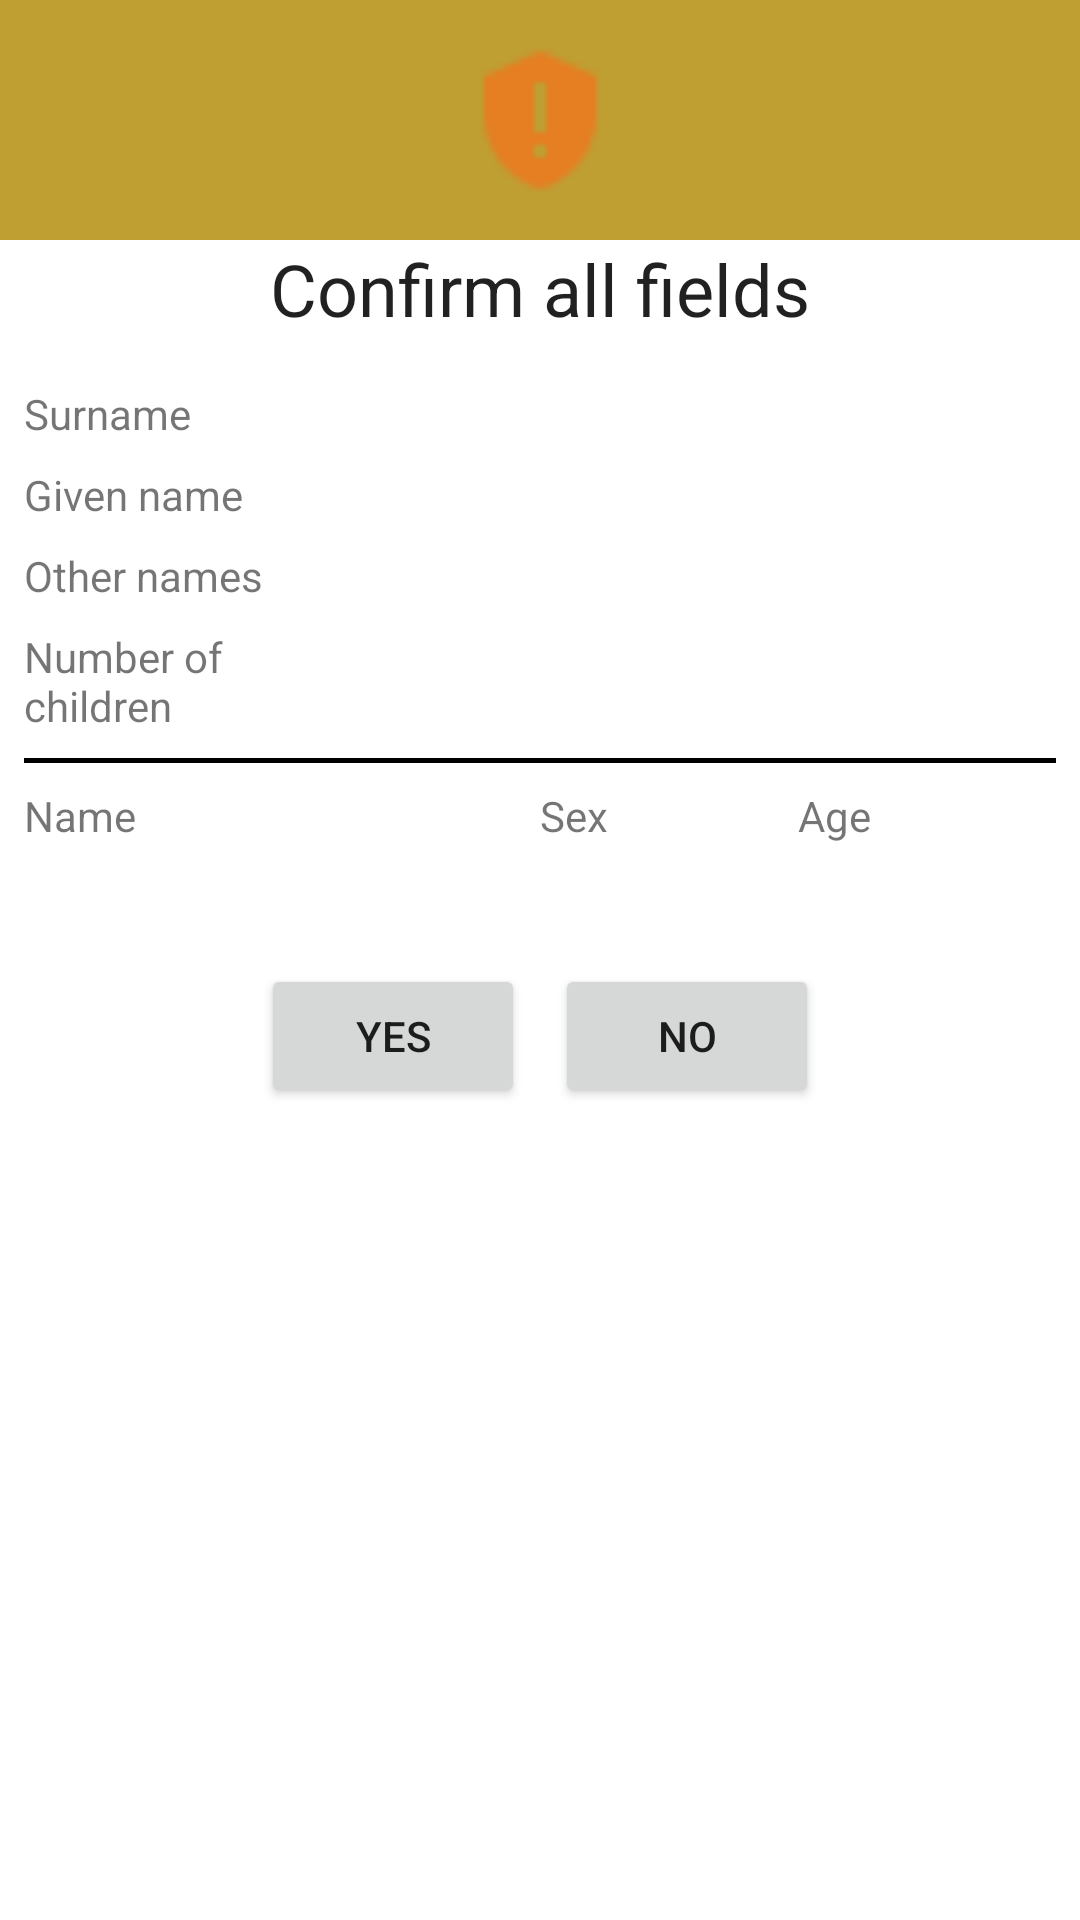

The Android layout XML behind this screen, and the referenced resources:
<!-- AndroidManifest.xml: application theme AppMaterialTheme -->
<!-- res/layout/popup_marital_details.xml -->
<?xml version="1.0" encoding="utf-8"?>
<androidx.coordinatorlayout.widget.CoordinatorLayout xmlns:android="http://schemas.android.com/apk/res/android"
    android:layout_width="match_parent"
    android:layout_height="match_parent">

    <LinearLayout
        android:layout_width="match_parent"
        android:layout_height="wrap_content"
        android:orientation="vertical">

        <RelativeLayout
            android:layout_width="match_parent"
            android:layout_height="80dp"
            android:background="@color/colorPrimary">

            <ImageView
                android:layout_width="50dp"
                android:layout_height="50dp"
                android:layout_centerInParent="true"
                android:background="@drawable/warning_icon_24" />

        </RelativeLayout>

        <TextView
            android:layout_width="match_parent"
            android:layout_height="wrap_content"
            android:text="Confirm all fields"
            android:textAlignment="center"
            android:textAppearance="@style/TextAppearance.AppCompat.Headline" />

        <androidx.core.widget.NestedScrollView
            android:layout_width="match_parent"
            android:layout_height="wrap_content">

            <LinearLayout
                android:layout_width="match_parent"
                android:layout_height="wrap_content"
                android:orientation="vertical"
                android:padding="8dp">

                <LinearLayout
                    android:layout_width="wrap_content"
                    android:layout_height="wrap_content"
                    android:layout_marginTop="8dp"
                    android:layout_marginBottom="8dp"
                    android:orientation="horizontal">

                    <TextView
                        android:layout_width="100dp"
                        android:layout_height="wrap_content"
                        android:layout_marginEnd="8dp"
                        android:text="Surname" />

                    <TextView
                        android:id="@+id/popup_surname"
                        android:layout_width="wrap_content"
                        android:layout_height="wrap_content" />
                </LinearLayout>

                <LinearLayout
                    android:layout_width="wrap_content"
                    android:layout_height="wrap_content"
                    android:layout_marginBottom="8dp"
                    android:orientation="horizontal">

                    <TextView
                        android:layout_width="100dp"
                        android:layout_height="wrap_content"
                        android:layout_marginEnd="8dp"
                        android:text="Given name" />

                    <TextView
                        android:id="@+id/popup_given_name"
                        android:layout_width="wrap_content"
                        android:layout_height="wrap_content" />
                </LinearLayout>

                <LinearLayout
                    android:layout_width="wrap_content"
                    android:layout_height="wrap_content"
                    android:layout_marginBottom="8dp"
                    android:orientation="horizontal">

                    <TextView
                        android:layout_width="100dp"
                        android:layout_height="wrap_content"
                        android:layout_marginEnd="8dp"
                        android:text="Other names" />

                    <TextView
                        android:id="@+id/popup_other_names"
                        android:layout_width="wrap_content"
                        android:layout_height="wrap_content" />
                </LinearLayout>

                <LinearLayout
                    android:layout_width="wrap_content"
                    android:layout_height="wrap_content"
                    android:layout_marginBottom="8dp"
                    android:orientation="horizontal">

                    <TextView
                        android:layout_width="100dp"
                        android:layout_height="wrap_content"
                        android:layout_marginEnd="8dp"
                        android:text="Number of children" />

                    <TextView
                        android:id="@+id/popup_num_of_children"
                        android:layout_width="wrap_content"
                        android:layout_height="wrap_content" />
                </LinearLayout>

                <LinearLayout
                    android:layout_width="match_parent"
                    android:layout_height="1.5dp"
                    android:layout_marginBottom="8dp"
                    android:background="#000000"
                    android:orientation="horizontal" />

                <LinearLayout
                    android:layout_width="match_parent"
                    android:layout_height="wrap_content"
                    android:layout_marginBottom="5dp"
                    android:orientation="horizontal">

                    <TextView
                        android:layout_width="0dp"
                        android:layout_height="wrap_content"
                        android:layout_weight="2"
                        android:text="Name" />

                    <TextView
                        android:layout_width="0dp"
                        android:layout_height="wrap_content"
                        android:layout_weight="1"
                        android:text="Sex" />

                    <TextView
                        android:layout_width="0dp"
                        android:layout_height="wrap_content"
                        android:layout_weight="1"
                        android:text="Age" />
                </LinearLayout>

                <LinearLayout
                    android:id="@+id/popup_children_details"
                    android:layout_width="match_parent"
                    android:layout_height="wrap_content"
                    android:layout_marginBottom="3dp"
                    android:orientation="horizontal">

                    <TextView
                        android:id="@+id/popup_name"
                        android:layout_width="0dp"
                        android:layout_height="wrap_content"
                        android:layout_weight="2" />

                    <TextView
                        android:id="@+id/popup_sex"
                        android:layout_width="0dp"
                        android:layout_height="wrap_content"
                        android:layout_weight="1" />

                    <TextView
                        android:id="@+id/popup_age"
                        android:layout_width="0dp"
                        android:layout_height="wrap_content"
                        android:layout_weight="1" />
                </LinearLayout>

                <LinearLayout
                    android:layout_width="match_parent"
                    android:layout_height="wrap_content"
                    android:layout_marginTop="5dp"
                    android:layout_marginBottom="10dp"
                    android:gravity="center"
                    android:orientation="horizontal"
                    android:padding="8dp">

                    <Button
                        android:id="@+id/confirm_button"
                        android:layout_width="wrap_content"
                        android:layout_height="wrap_content"
                        android:layout_marginEnd="10dp"
                        android:text="YES" />

                    <Button
                        android:id="@+id/cancel_button"
                        android:layout_width="wrap_content"
                        android:layout_height="wrap_content"
                        android:text="NO" />
                </LinearLayout>

            </LinearLayout>
        </androidx.core.widget.NestedScrollView>

    </LinearLayout>
</androidx.coordinatorlayout.widget.CoordinatorLayout>
<!-- resources referenced by this layout -->
<resources>
  <color name="colorPrimary">#bf9e32</color>
  <!-- drawable warning_icon_24: png bitmap (drawable, 429 bytes) -->
  <style name="AppMaterialTheme" parent="Theme.MaterialComponents.Light.NoActionBar">
          <item name="colorPrimary">@color/colorPrimary</item>
          <item name="colorPrimaryDark">@color/colorPrimaryDark</item>
          <item name="colorAccent">@color/colorAccent</item>
          <item name="textInputStyle">@style/MaterialTextInputStyle</item>
      </style>
  <color name="colorPrimaryDark">#aa8c2c</color>
  <color name="colorAccent">#7cb9ef</color>
  <style name="MaterialTextInputStyle" parent="Widget.MaterialComponents.TextInputLayout.OutlinedBox" />
</resources>
